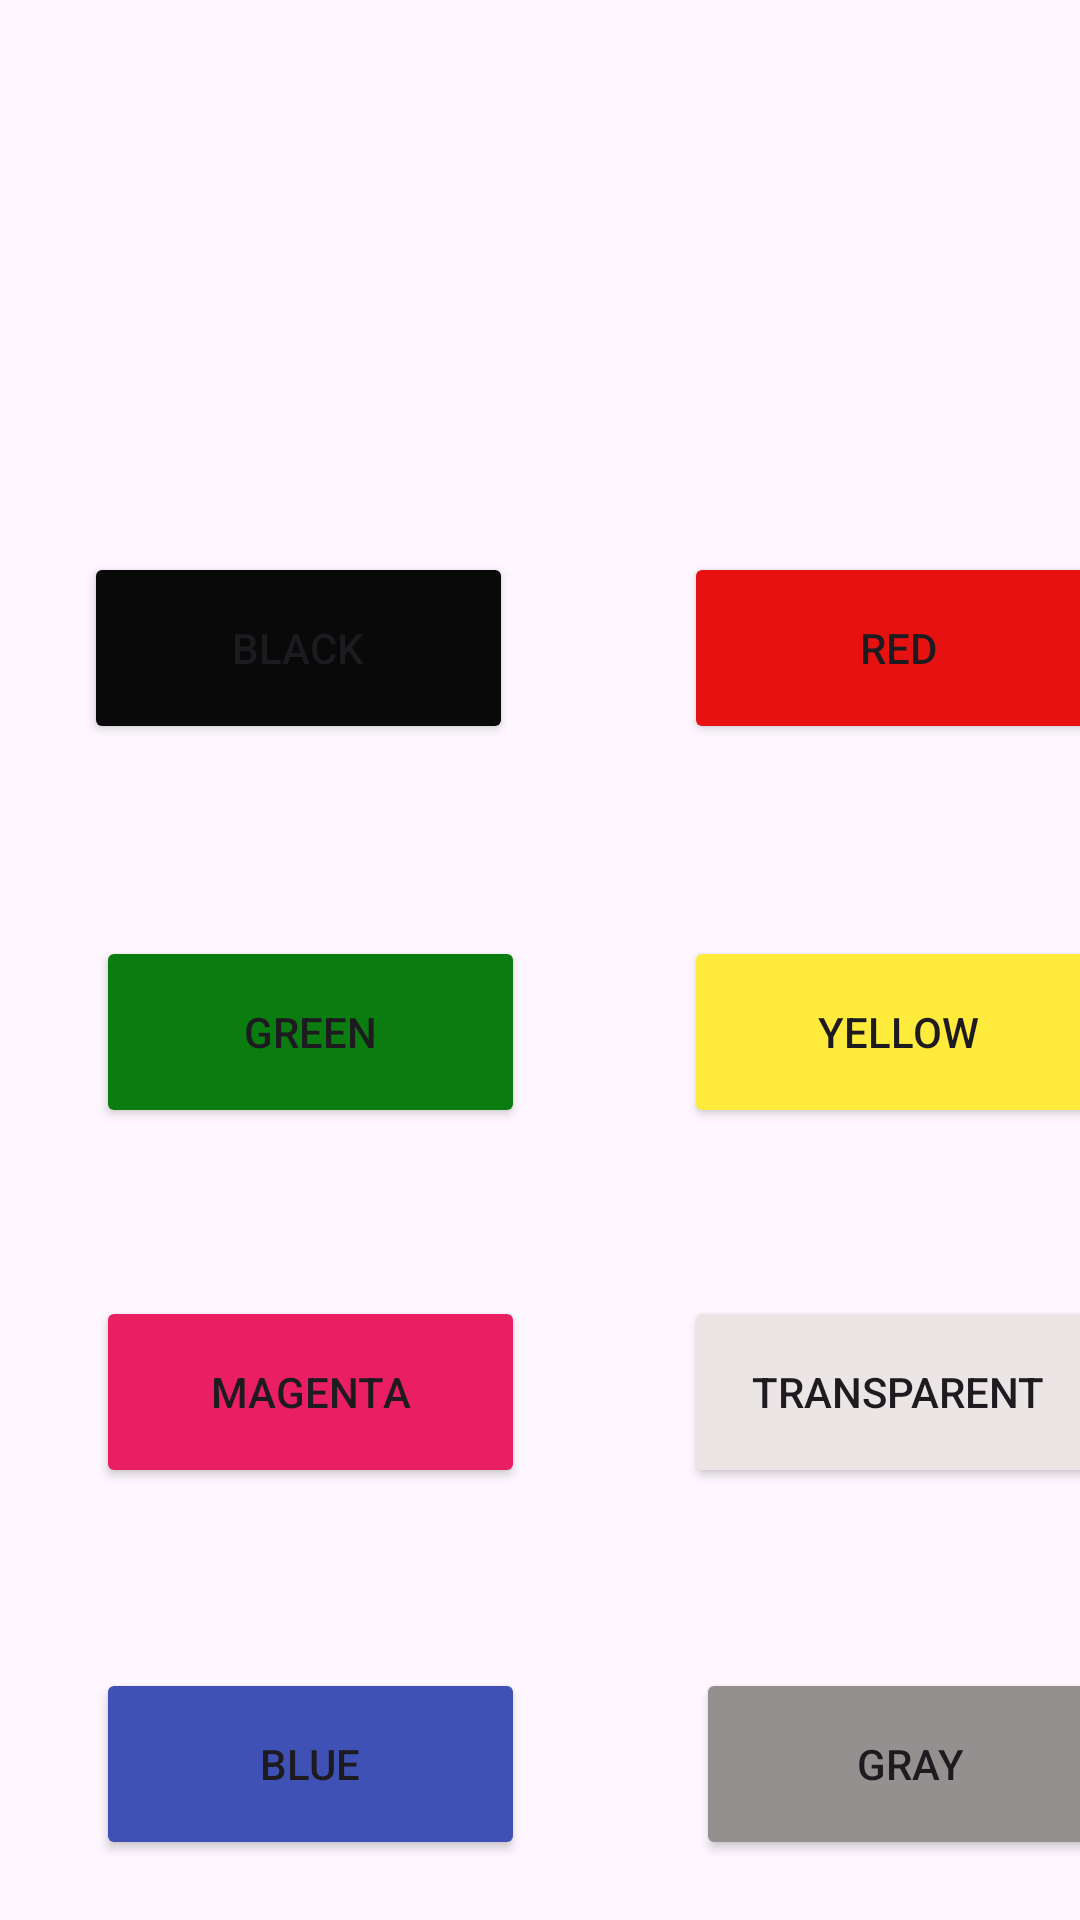

Produce the Android XML layout that renders to this screen, including the resource entries it uses.
<!-- AndroidManifest.xml: application theme Theme.TESTRUN -->
<!-- res/layout/layout.xml -->
<?xml version="1.0" encoding="utf-8"?>
<LinearLayout xmlns:android="http://schemas.android.com/apk/res/android"
    xmlns:app="http://schemas.android.com/apk/res-auto"
    xmlns:tools="http://schemas.android.com/tools"
    android:id="@+id/main"
    android:layout_width="match_parent"
    android:layout_height="match_parent"
    android:orientation="vertical"
    tools:context=".MainActivity">

    <androidx.constraintlayout.widget.ConstraintLayout
        android:layout_width="match_parent"
        android:layout_height="match_parent">

        <Button
            android:id="@+id/blackbutton10"
            android:layout_width="143dp"
            android:layout_height="64dp"
            android:layout_marginStart="28dp"
            android:layout_marginTop="184dp"
            android:backgroundTint="#090909"
            android:text="Black"
            app:layout_constraintStart_toStartOf="parent"
            app:layout_constraintTop_toTopOf="parent" />

        <Button
            android:id="@+id/redbutton11"
            android:layout_width="143dp"
            android:layout_height="64dp"
            android:layout_marginStart="228dp"
            android:layout_marginTop="184dp"
            android:backgroundTint="#E61111"
            android:text="Red"
            app:layout_constraintStart_toStartOf="parent"
            app:layout_constraintTop_toTopOf="parent" />

        <Button
            android:id="@+id/greenbutton12"
            android:layout_width="143dp"
            android:layout_height="64dp"
            android:layout_marginStart="32dp"
            android:layout_marginTop="312dp"
            android:backgroundTint="#0B7C0F"
            android:text="Green"
            app:layout_constraintStart_toStartOf="parent"
            app:layout_constraintTop_toTopOf="parent" />

        <Button
            android:id="@+id/yellowbutton13"
            android:layout_width="143dp"
            android:layout_height="64dp"
            android:layout_marginStart="228dp"
            android:layout_marginTop="312dp"
            android:backgroundTint="#FFEB3B"
            android:text="Yellow"
            app:layout_constraintStart_toStartOf="parent"
            app:layout_constraintTop_toTopOf="parent" />

        <Button
            android:id="@+id/magentabutton14"
            android:layout_width="143dp"
            android:layout_height="64dp"
            android:layout_marginStart="32dp"
            android:layout_marginTop="432dp"
            android:backgroundTint="#E91E63"
            android:text="Magenta"
            app:layout_constraintStart_toStartOf="parent"
            app:layout_constraintTop_toTopOf="parent" />

        <Button
            android:id="@+id/transparentbutton15"
            android:layout_width="143dp"
            android:layout_height="64dp"
            android:layout_marginStart="228dp"
            android:layout_marginTop="432dp"
            android:backgroundTint="#EBE5E5"
            android:text="Transparent"
            app:layout_constraintStart_toStartOf="parent"
            app:layout_constraintTop_toTopOf="parent" />

        <Button
            android:id="@+id/bluebutton16"
            android:layout_width="143dp"
            android:layout_height="64dp"
            android:layout_marginStart="32dp"
            android:layout_marginTop="556dp"
            android:backgroundTint="#3F51B5"
            android:text="Blue"
            app:layout_constraintStart_toStartOf="parent"
            app:layout_constraintTop_toTopOf="parent" />

        <Button
            android:id="@+id/graybutton17"
            android:layout_width="143dp"
            android:layout_height="64dp"
            android:layout_marginStart="232dp"
            android:layout_marginTop="556dp"
            android:backgroundTint="#949090"
            android:text="Gray"
            app:layout_constraintStart_toStartOf="parent"
            app:layout_constraintTop_toTopOf="parent" />
    </androidx.constraintlayout.widget.ConstraintLayout>
</LinearLayout>
<!-- resources referenced by this layout -->
<resources>
  <style name="Theme.TESTRUN" parent="Base.Theme.TESTRUN" />
  <style name="Base.Theme.TESTRUN" parent="Theme.Material3.DayNight.NoActionBar">
          
          
      </style>
</resources>
